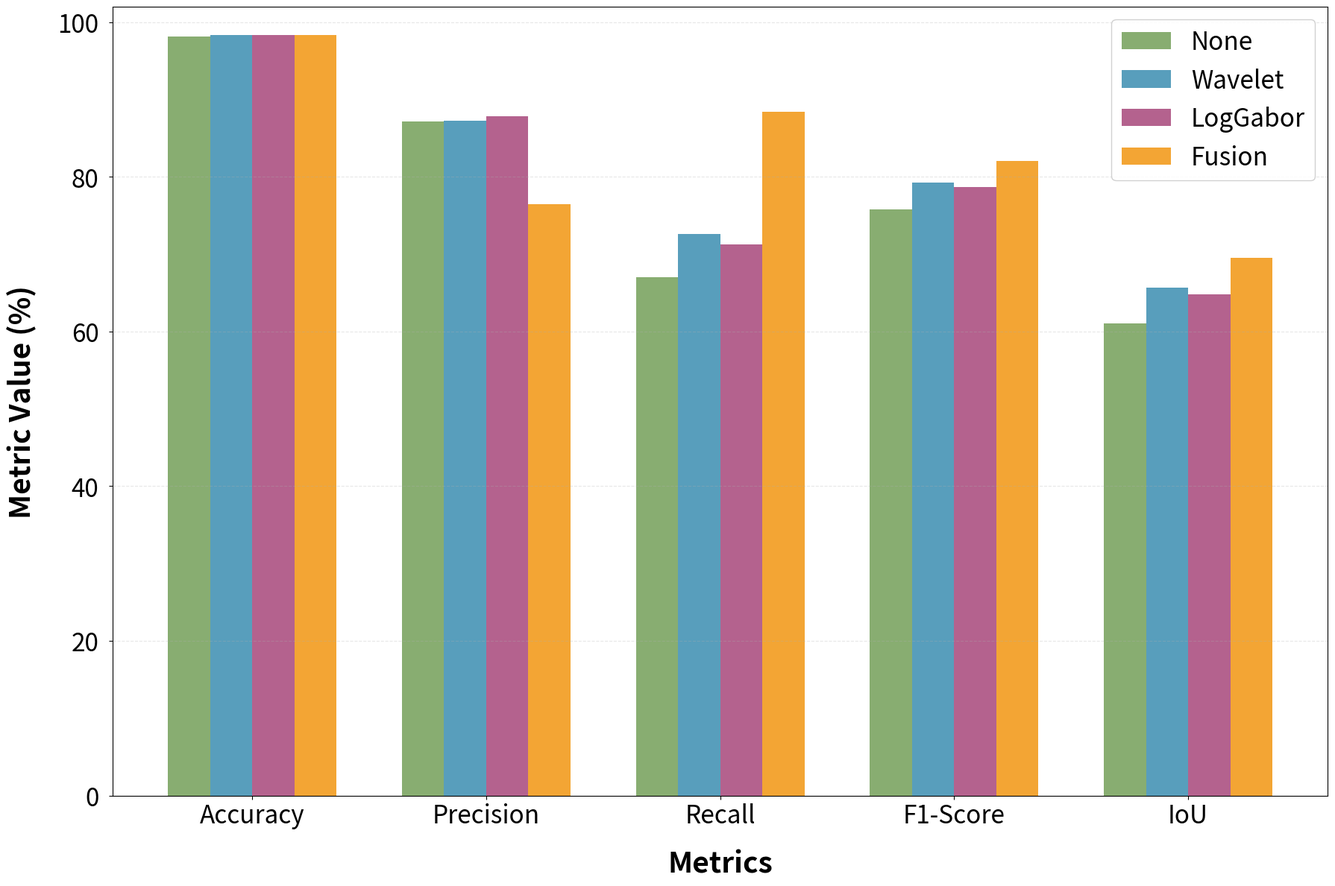

The matplotlib source for this figure:
import matplotlib.pyplot as plt
import numpy as np

plt.rcParams['axes.unicode_minus'] = False  # Fix minus sign display

# 1. Prepare data (order: None → Wavelet → LogGabor → Fusion; metrics: Accuracy, Precision, Recall, F1-Score, IoU)
metrics = ['Accuracy', 'Precision', 'Recall', 'F1-Score', 'IoU']  # X-axis: Metrics
branches = ['None', 'Wavelet', 'LogGabor', 'Fusion']  # Updated branch order
# Metric values (converted to % by ×100; row=branch, column=metric; order matches branches/metrics)
data = np.array([
    [0.9814, 0.8713, 0.6703, 0.7577, 0.6100],  # None (1st)
    [0.9836, 0.8724, 0.7265, 0.7927, 0.6567],  # Wavelet (2nd)
    [0.9833, 0.8787, 0.7122, 0.7867, 0.6484],  # LogGabor (3rd, updated name)
    [0.9832, 0.7646, 0.8841, 0.8201, 0.6950]   # Fusion (4th)
]) * 100  # Convert to percentage (核心：小数→百分比)

# 2. Figure configuration
fig, ax = plt.subplots(figsize=(18, 12))
bar_width = 0.18
x = np.arange(len(metrics))
colors = ['#6A994E', '#2E86AB', '#A23B72', '#F18F01']

# 3. Plot bars
for i, (branch, color) in enumerate(zip(branches, colors)):
    bars = ax.bar(x + i * bar_width, data[i, :], width=bar_width, label=branch, color=color, alpha=0.8)
    
# 4. Figure beautification
# 坐标轴标题：再次放大 + 增加间距，不贴轴
ax.set_xlabel('Metrics', fontsize=28, fontweight='bold', labelpad=20)
ax.set_ylabel('Metric Value (%)', fontsize=28, fontweight='bold', labelpad=20)

# X轴刻度：居中 + 超大字体
ax.set_xticks(x + bar_width * 1.5)
ax.set_xticklabels(metrics, ha='center', fontsize=24)

# Y轴范围
ax.set_ylim(0, 102)

# Y轴刻度：超大字体 + 间距
ax.tick_params(axis='y', labelsize=24, pad=10)

# 网格线
ax.grid(axis='y', alpha=0.3, linestyle='--')

# 图例：超大字体
ax.legend(loc='upper right', fontsize=24, framealpha=0.9)

plt.tight_layout()

# 5. Save and display
plt.savefig('branch_models_comparison_percentage.png', dpi=300, bbox_inches='tight')
plt.show()
